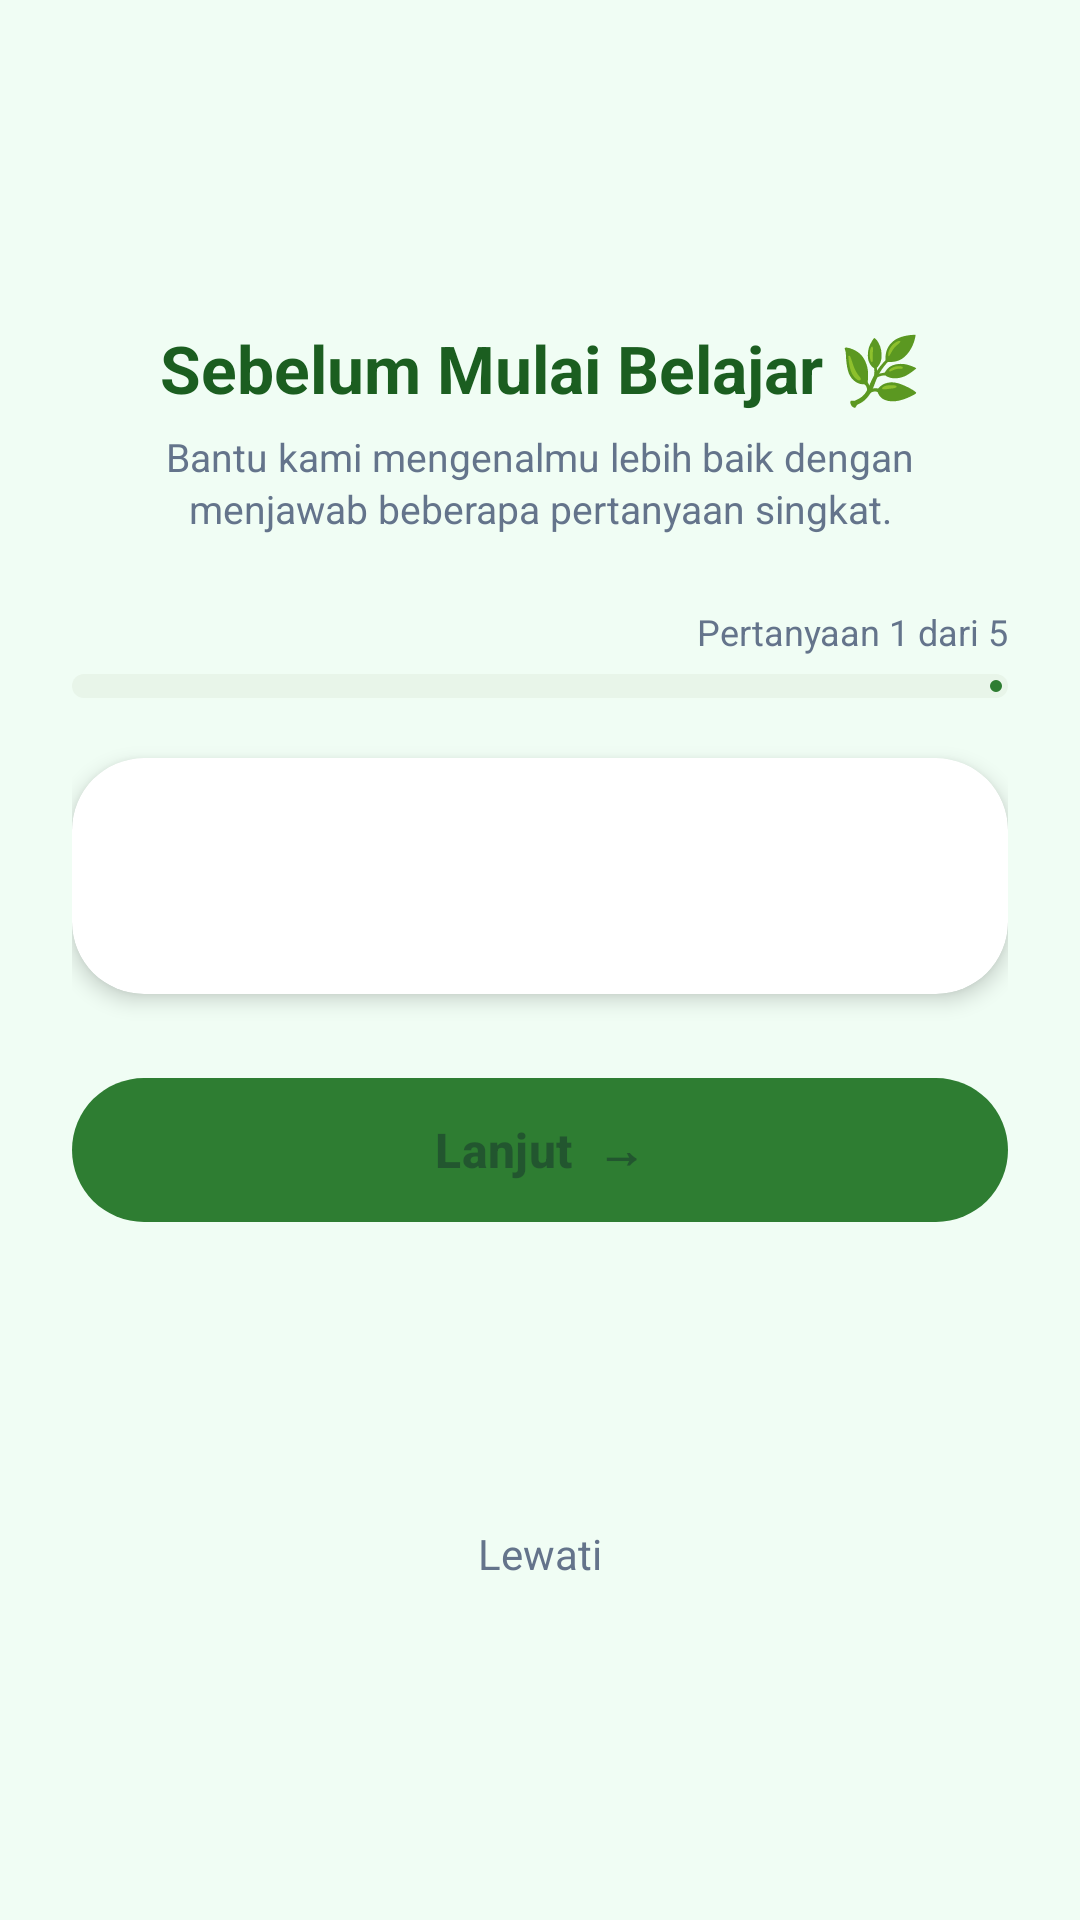

This screen was rendered from an Android layout file. Write that file and the resources it references.
<!-- AndroidManifest.xml: application theme Theme.EcoLens -->
<!-- res/layout/fragment_onboarding.xml -->
<?xml version="1.0" encoding="utf-8"?>
<ScrollView xmlns:android="http://schemas.android.com/apk/res/android"
    xmlns:app="http://schemas.android.com/apk/res-auto"
    xmlns:tools="http://schemas.android.com/tools"
    android:layout_width="match_parent"
    android:layout_height="match_parent"
    android:background="@color/bg_light"
    android:fillViewport="true"
    android:scrollbars="none"
    tools:context=".ui.onboarding.OnboardingFragment">

    <androidx.constraintlayout.widget.ConstraintLayout
        android:layout_width="match_parent"
        android:layout_height="wrap_content"
        android:padding="24dp">

        

        
        <ImageView
            android:id="@+id/imgOnboardingLogo"
            android:layout_width="56dp"
            android:layout_height="56dp"
            android:layout_marginTop="16dp"
            android:contentDescription="EcoLens"
            android:src="@drawable/ic_nav_learn"
            app:layout_constraintEnd_toEndOf="parent"
            app:layout_constraintStart_toStartOf="parent"
            app:layout_constraintTop_toTopOf="parent"
            app:tint="@color/primary" />

        
        <TextView
            android:id="@+id/tvOnboardingTitle"
            android:layout_width="0dp"
            android:layout_height="wrap_content"
            android:layout_marginTop="12dp"
            android:gravity="center"
            android:text="Sebelum Mulai Belajar 🌿"
            android:textColor="@color/primary_dark"
            android:textSize="22sp"
            android:textStyle="bold"
            app:layout_constraintEnd_toEndOf="parent"
            app:layout_constraintStart_toStartOf="parent"
            app:layout_constraintTop_toBottomOf="@id/imgOnboardingLogo" />

        
        <TextView
            android:id="@+id/tvOnboardingSubtitle"
            android:layout_width="0dp"
            android:layout_height="wrap_content"
            android:layout_marginTop="6dp"
            android:gravity="center"
            android:lineSpacingExtra="2dp"
            android:text="Bantu kami mengenalmu lebih baik dengan menjawab beberapa pertanyaan singkat."
            android:textColor="@color/text_secondary"
            android:textSize="13sp"
            app:layout_constraintEnd_toEndOf="parent"
            app:layout_constraintStart_toStartOf="parent"
            app:layout_constraintTop_toBottomOf="@id/tvOnboardingTitle" />

        

        
        <TextView
            android:id="@+id/tvStepCounter"
            android:layout_width="0dp"
            android:layout_height="wrap_content"
            android:layout_marginTop="24dp"
            android:gravity="end"
            android:text="Pertanyaan 1 dari 5"
            android:textColor="@color/text_secondary"
            android:textSize="12sp"
            app:layout_constraintEnd_toEndOf="parent"
            app:layout_constraintStart_toStartOf="parent"
            app:layout_constraintTop_toBottomOf="@id/tvOnboardingSubtitle"
            tools:text="Pertanyaan 1 dari 5" />

        
        <com.google.android.material.progressindicator.LinearProgressIndicator
            android:id="@+id/progressIndicator"
            android:layout_width="0dp"
            android:layout_height="wrap_content"
            android:layout_marginTop="6dp"
            app:indicatorColor="@color/primary"
            app:trackColor="@color/primary_container"
            app:trackCornerRadius="4dp"
            app:trackThickness="8dp"
            app:layout_constraintEnd_toEndOf="parent"
            app:layout_constraintStart_toStartOf="parent"
            app:layout_constraintTop_toBottomOf="@id/tvStepCounter" />

        
        <com.google.android.material.card.MaterialCardView
            android:id="@+id/cardQuestion"
            android:layout_width="0dp"
            android:layout_height="wrap_content"
            android:layout_marginTop="20dp"
            app:cardBackgroundColor="@color/card_surface"
            app:cardCornerRadius="@dimen/card_corner_radius_large"
            app:cardElevation="@dimen/card_elevation_default"
            app:strokeWidth="0dp"
            app:layout_constraintEnd_toEndOf="parent"
            app:layout_constraintStart_toStartOf="parent"
            app:layout_constraintTop_toBottomOf="@id/progressIndicator">

            <LinearLayout
                android:layout_width="match_parent"
                android:layout_height="wrap_content"
                android:orientation="vertical"
                android:padding="20dp">

                
                <TextView
                    android:id="@+id/tvQuestion"
                    android:layout_width="match_parent"
                    android:layout_height="wrap_content"
                    android:lineSpacingExtra="3dp"
                    android:textColor="@color/text_primary"
                    android:textSize="17sp"
                    android:textStyle="bold"
                    tools:text="Apakah kamu tahu perbedaan sampah organik dan anorganik?" />

                
                <LinearLayout
                    android:id="@+id/optionsContainer"
                    android:layout_width="match_parent"
                    android:layout_height="wrap_content"
                    android:layout_marginTop="16dp"
                    android:orientation="vertical" />

            </LinearLayout>
        </com.google.android.material.card.MaterialCardView>

        

        
        <com.google.android.material.button.MaterialButton
            android:id="@+id/btnNext"
            android:layout_width="0dp"
            android:layout_height="56dp"
            android:layout_marginTop="24dp"
            android:enabled="false"
            android:text="Lanjut  →"
            android:textSize="16sp"
            android:textStyle="bold"
            app:backgroundTint="@color/primary"
            app:cornerRadius="@dimen/card_corner_radius_pill"
            app:elevation="4dp"
            app:layout_constraintEnd_toEndOf="parent"
            app:layout_constraintStart_toStartOf="parent"
            app:layout_constraintTop_toBottomOf="@id/cardQuestion" />

        
        <TextView
            android:id="@+id/tvSkip"
            android:layout_width="wrap_content"
            android:layout_height="wrap_content"
            android:layout_marginTop="16dp"
            android:layout_marginBottom="8dp"
            android:padding="8dp"
            android:text="Lewati"
            android:textColor="@color/text_secondary"
            android:textSize="14sp"
            app:layout_constraintBottom_toBottomOf="parent"
            app:layout_constraintEnd_toEndOf="parent"
            app:layout_constraintStart_toStartOf="parent"
            app:layout_constraintTop_toBottomOf="@id/btnNext" />

    </androidx.constraintlayout.widget.ConstraintLayout>
</ScrollView>
<!-- resources referenced by this layout -->
<resources>
  <color name="bg_light">#F0FDF4</color>
  <color name="card_surface">#FFFFFF</color>
  <color name="primary">#2E7D32</color>
  <color name="primary_container">#E8F5E9</color>
  <color name="primary_dark">#1B5E20</color>
  <color name="text_primary">#0F172A</color>
  <color name="text_secondary">#64748B</color>
  <dimen name="card_corner_radius_large">24dp</dimen>
  <dimen name="card_corner_radius_pill">50dp</dimen>
  <dimen name="card_elevation_default">4dp</dimen>
  <style name="Theme.EcoLens" parent="Base.Theme.EcoLens" />
  <style name="Base.Theme.EcoLens" parent="Theme.Material3.DayNight.NoActionBar">
          
          <item name="colorPrimary">@color/primary</item>
          <item name="colorOnPrimary">@color/white</item>
          <item name="colorPrimaryContainer">@color/primary_container</item>
          <item name="colorOnPrimaryContainer">@color/on_primary_container</item>
          <item name="android:statusBarColor">@color/primary_dark</item>
          <item name="android:windowBackground">@color/bg_light</item>
  
          
          <item name="android:textColorPrimary">@color/text_primary</item>
          <item name="android:textColorSecondary">@color/text_secondary</item>
          <item name="android:textColorHint">@color/text_secondary</item>
          <item name="android:editTextColor">@color/text_primary</item>
          <item name="colorOnSurface">@color/text_primary</item>
          <item name="colorOnSurfaceVariant">@color/text_secondary</item>
  
          
          <item name="android:indeterminateTint">@color/primary</item>
          <item name="colorSecondary">@color/primary</item>
          <item name="colorControlActivated">@color/primary</item>
          <item name="colorControlNormal">@color/text_secondary</item>
  
          
          <item name="android:windowLightStatusBar">true</item>
  
          
          <item name="android:windowLightNavigationBar" tools:targetApi="O_MR1">true</item>
      </style>
  <color name="white">#FFFFFFFF</color>
  <color name="on_primary_container">#1B5E20</color>
</resources>
